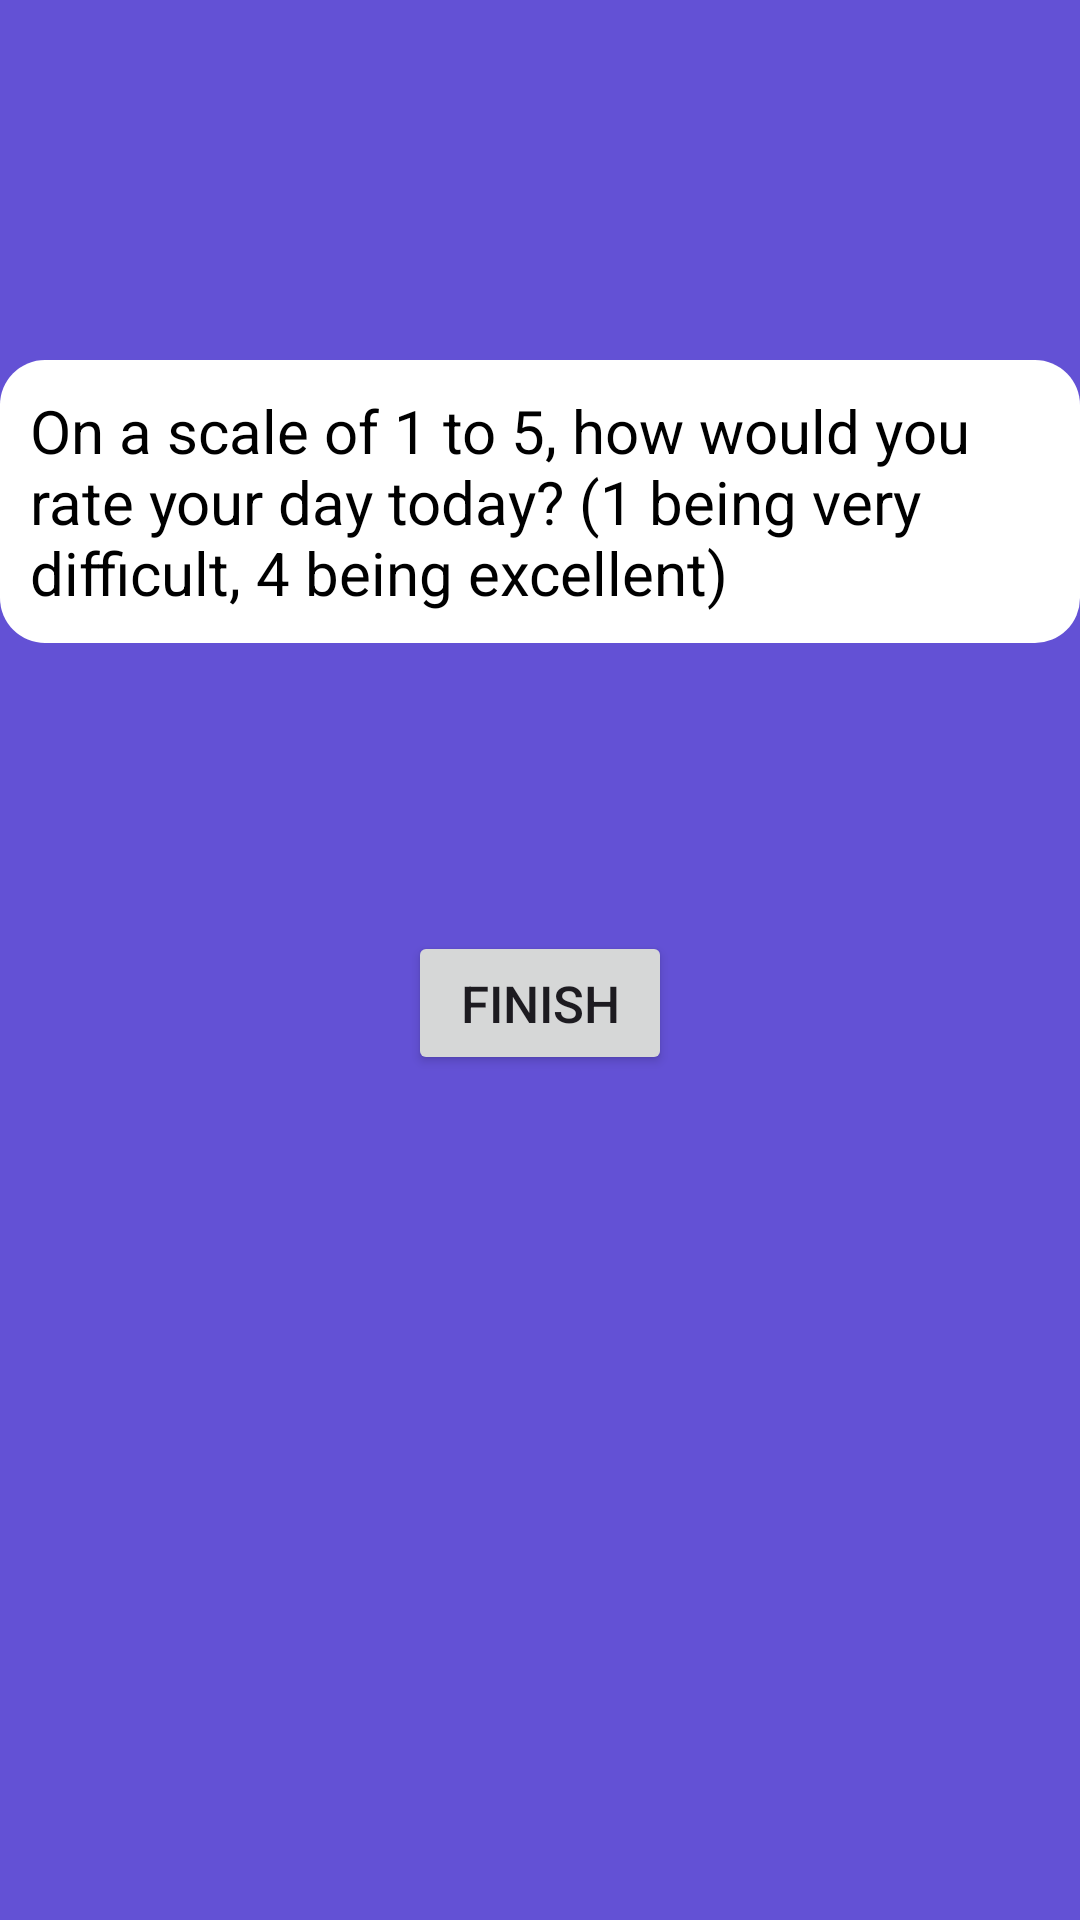

Here is an Android app screen rendered from its layout file. Give the layout XML and the strings, colors and styles it references.
<!-- AndroidManifest.xml: application theme Theme.MoodDetection -->
<!-- res/layout/daily_check.xml -->
<androidx.constraintlayout.widget.ConstraintLayout xmlns:android="http://schemas.android.com/apk/res/android"
    android:layout_width="match_parent"
    xmlns:app="http://schemas.android.com/apk/res-auto"
    xmlns:tools="http://schemas.android.com/tools"
    android:layout_height="match_parent"
    android:background="@color/purple"
    tools:context=".ThirdQuestion">

    <LinearLayout
        android:layout_width="match_parent"
        android:layout_height="wrap_content"
        android:layout_marginTop="104dp"
        android:orientation="vertical"
        app:layout_constraintTop_toTopOf="parent">

        <TextView
            android:layout_width="wrap_content"
            android:layout_height="wrap_content"
            android:layout_gravity="center"
            android:layout_marginTop="16dp"
            android:text="On a scale of 1 to 5, how would you rate your day today? (1 being very difficult, 4 being excellent)"
            android:textColor="@color/black"
            android:background="@drawable/background_white"
            android:padding="10dp"
            android:textSize="20dp" />

        <LinearLayout
            android:layout_marginTop="20dp"
            android:layout_width="wrap_content"
            android:layout_height="wrap_content"
            android:orientation="horizontal"
            android:layout_gravity="center">

            <RelativeLayout
                android:id="@+id/circle1"
                android:layout_width="64dp"
                android:layout_height="60dp"
                android:layout_marginRight="5dp"
                android:background="@drawable/circle_white">
            </RelativeLayout>

            <RelativeLayout
                android:id="@+id/circle2"
                android:layout_width="64dp"
                android:layout_height="60dp"
                android:layout_marginRight="5dp"
                android:background="@drawable/circle_white">
            </RelativeLayout>

            <RelativeLayout
                android:id="@+id/circle3"
                android:layout_width="64dp"
                android:layout_height="60dp"
                android:layout_marginRight="5dp"
                android:background="@drawable/circle_white">
            </RelativeLayout>

            <RelativeLayout
                android:id="@+id/circle4"
                android:layout_width="64dp"
                android:layout_height="60dp"
                android:background="@drawable/circle_white">
            </RelativeLayout>

        </LinearLayout>

        <Button
            android:onClick="GoToMap"
            android:id="@+id/btn_submit"
            android:layout_width="wrap_content"
            android:layout_height="wrap_content"
            android:layout_marginTop="16dp"
            android:layout_gravity="center"
            android:text="Finish"
            android:textSize="17dp"
            app:cornerRadius="15dp" />

    </LinearLayout>

</androidx.constraintlayout.widget.ConstraintLayout>
<!-- resources referenced by this layout -->
<resources>
  <color name="black">#FF000000</color>
  <color name="purple">#6351D5</color>
  <!-- drawable background_white (drawable) -->
  <?xml version="1.0" encoding="utf-8"?>
  <shape xmlns:android="http://schemas.android.com/apk/res/android">
      <solid android:color="@color/white" /> 
      <corners android:radius="15dp" /> 
  </shape>
  <style name="Theme.MoodDetection" parent="Base.Theme.MoodDetection" />
  <color name="white">#FFFFFFFF</color>
  <style name="Base.Theme.MoodDetection" parent="Theme.Material3.DayNight.NoActionBar">
          
          
      </style>
</resources>
